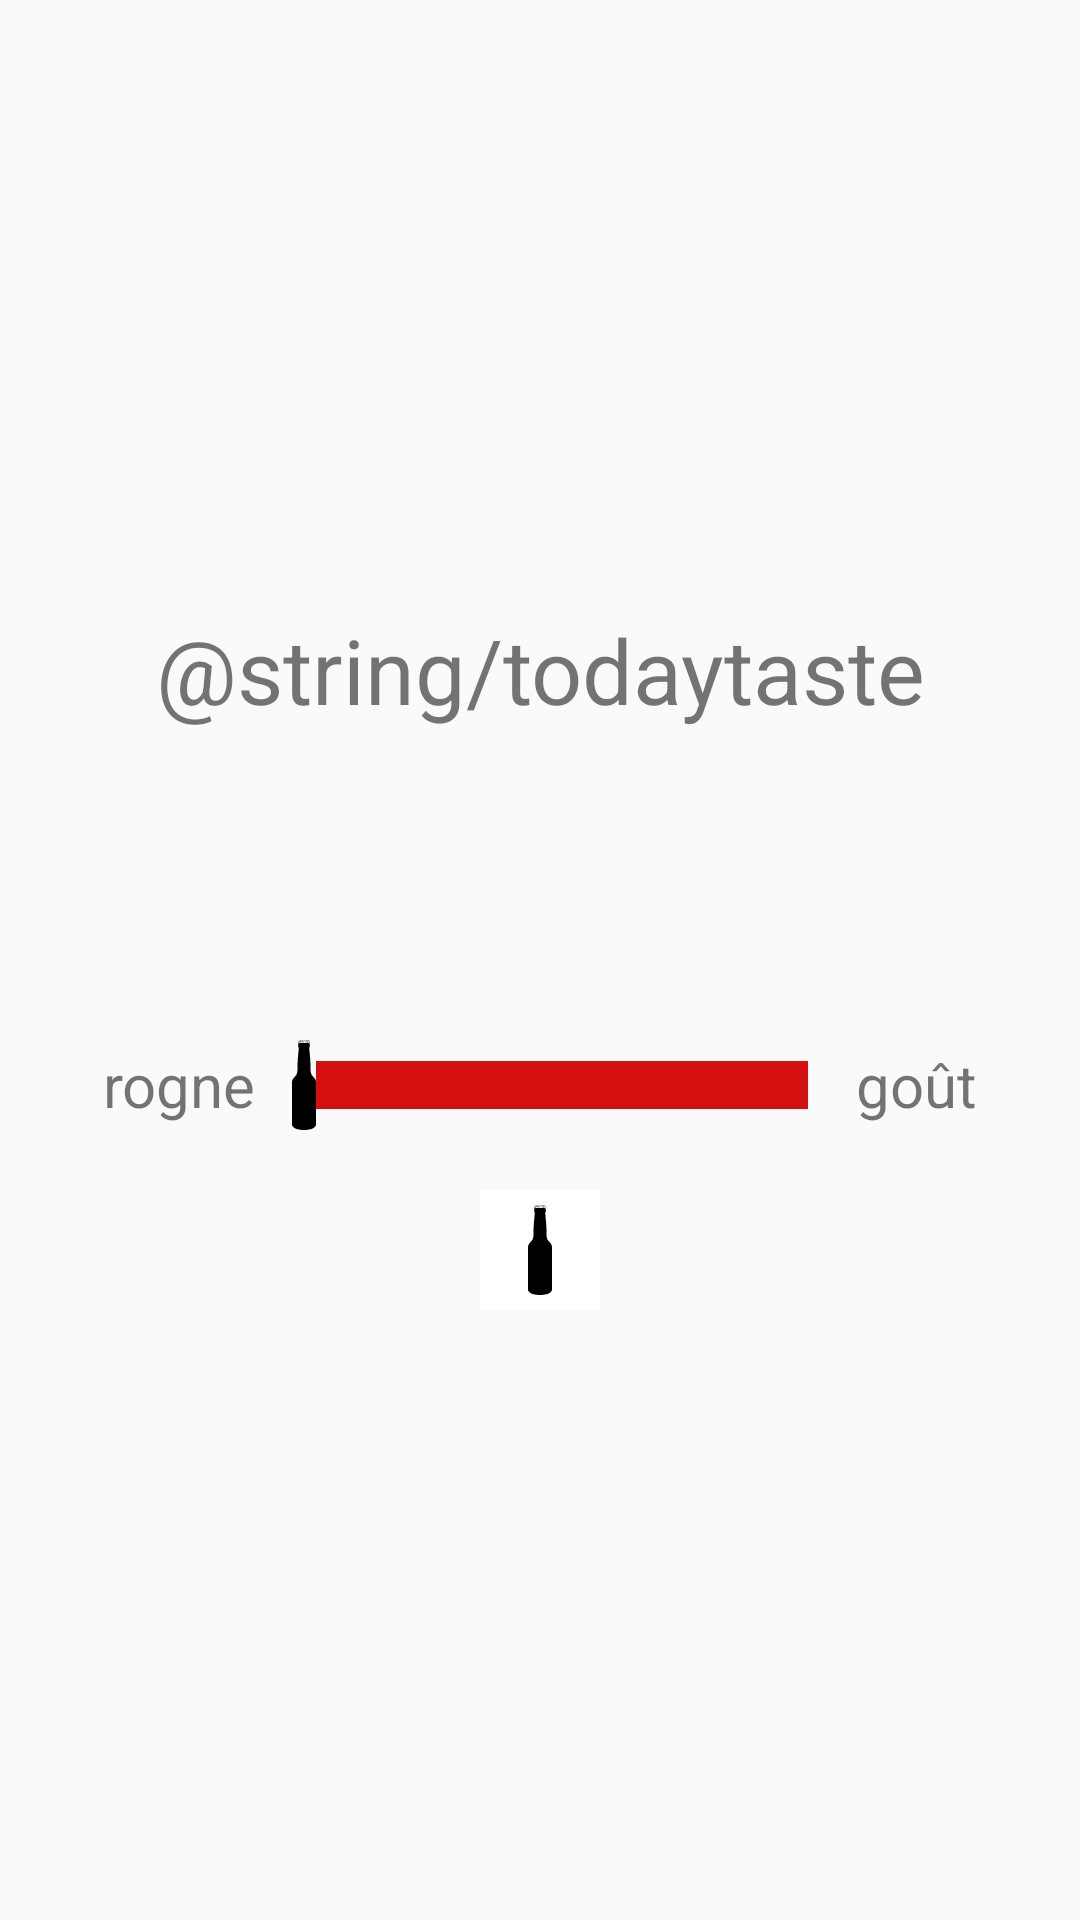

Android layout source for this screen:
<!-- AndroidManifest.xml: application theme Theme.AppCompat.DayNight.NoActionBar -->
<!-- res/layout/seek_bar.xml -->
<?xml version="1.0" encoding="utf-8"?>
<LinearLayout xmlns:android="http://schemas.android.com/apk/res/android"
    android:orientation="vertical"
    android:layout_width="match_parent"
    android:layout_height="match_parent"
    android:gravity="center">
    <TextView
        android:layout_width="wrap_content"
        android:layout_height="wrap_content"
        android:gravity="center"
        android:layout_marginBottom="20sp"
        android:textSize="30sp"
        android:text="@string/todaytaste"/>
    <TextView
        android:id="@+id/tvpercent"
        android:layout_width="wrap_content"
        android:layout_height="wrap_content"
        android:gravity="center"
        android:layout_marginBottom="20sp"
        android:textSize="40sp"/>
    <LinearLayout
        android:orientation="horizontal"
        android:layout_width="wrap_content"
        android:layout_height="wrap_content"
        android:gravity="center">
        <TextView
            android:layout_width="wrap_content"
            android:layout_height="wrap_content"
            android:textSize="20sp"
            android:text="rogne"/>
        <SeekBar
            android:id="@+id/seekbar"
            android:layout_width="200sp"
            android:layout_height="50sp"
            android:progressDrawable="@drawable/custom_progress"
            android:max="100"
            android:thumb="@drawable/ic_beer_bottle_plain_shape"/>
        <TextView
            android:layout_width="wrap_content"
            android:layout_height="wrap_content"
            android:textSize="20sp"
            android:text="goût"/>
    </LinearLayout>
    <ImageButton
        android:id="@+id/buttonsb"
        android:layout_width="40sp"
        android:layout_height="40sp"
        android:layout_marginTop="10sp"
        android:background="@color/white"
        android:src="@drawable/ic_beer_bottle_plain_shape"/>
</LinearLayout>
<!-- resources referenced by this layout -->
<resources>
  <color name="white">#FFFFFFFF</color>
  <!-- drawable custom_progress (drawable) -->
  <?xml version="1.0" encoding="utf-8"?>
  <layer-list xmlns:android="http://schemas.android.com/apk/res/android" >
      <item>
          <shape>
              <gradient
                  android:startColor="#9E0049"
                  android:endColor="#D30F0F"
                  android:useLevel="true" />
          </shape>
      </item>
  
  </layer-list>
  <!-- drawable ic_beer_bottle_plain_shape: vector/xml drawable (drawable, 6502 chars, omitted) -->
</resources>
